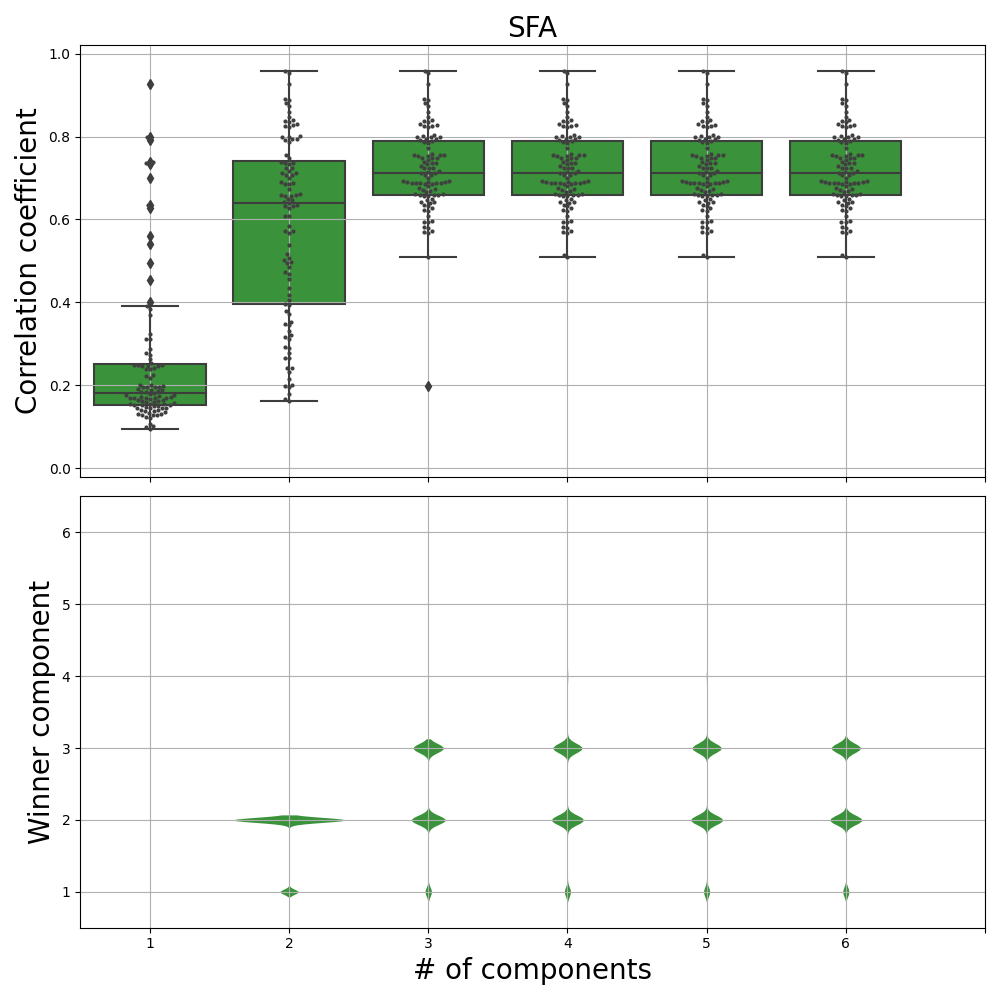

The table this chart was drawn from, first rows:
, coefs, wcomp, n_components, method, dataset
0, 0.1893, 1, 1, SFA, lorenz
1, 0.1543, 1, 1, SFA, lorenz
2, 0.1689, 1, 1, SFA, lorenz
3, 0.4014, 1, 1, SFA, lorenz
4, 0.7336, 1, 1, SFA, lorenz
5, 0.3916, 1, 1, SFA, lorenz
6, 0.1908, 1, 1, SFA, lorenz
7, 0.2458, 1, 1, SFA, lorenz
8, 0.1949, 1, 1, SFA, lorenz
9, 0.1632, 1, 1, SFA, lorenz
10, 0.1797, 1, 1, SFA, lorenz
11, 0.1707, 1, 1, SFA, lorenz
12, 0.1297, 1, 1, SFA, lorenz
13, 0.4543, 1, 1, SFA, lorenz
14, 0.2743, 1, 1, SFA, lorenz
15, 0.1231, 1, 1, SFA, lorenz
16, 0.7352, 1, 1, SFA, lorenz
17, 0.102, 1, 1, SFA, lorenz
18, 0.1525, 1, 1, SFA, lorenz
19, 0.9266, 1, 1, SFA, lorenz
20, 0.1362, 1, 1, SFA, lorenz
21, 0.145, 1, 1, SFA, lorenz
22, 0.6267, 1, 1, SFA, lorenz
23, 0.1377, 1, 1, SFA, lorenz
24, 0.149, 1, 1, SFA, lorenz
25, 0.2383, 1, 1, SFA, lorenz
26, 0.2008, 1, 1, SFA, lorenz
27, 0.1759, 1, 1, SFA, lorenz
28, 0.1699, 1, 1, SFA, lorenz
29, 0.155, 1, 1, SFA, lorenz
30, 0.1952, 1, 1, SFA, lorenz
31, 0.1493, 1, 1, SFA, lorenz
32, 0.1808, 1, 1, SFA, lorenz
33, 0.2241, 1, 1, SFA, lorenz
34, 0.2217, 1, 1, SFA, lorenz
35, 0.2783, 1, 1, SFA, lorenz
36, 0.1591, 1, 1, SFA, lorenz
37, 0.1695, 1, 1, SFA, lorenz
38, 0.2388, 1, 1, SFA, lorenz
39, 0.16, 1, 1, SFA, lorenz
40, 0.2419, 1, 1, SFA, lorenz
41, 0.09989, 1, 1, SFA, lorenz
42, 0.1529, 1, 1, SFA, lorenz
43, 0.1572, 1, 1, SFA, lorenz
44, 0.3229, 1, 1, SFA, lorenz
45, 0.1714, 1, 1, SFA, lorenz
46, 0.1079, 1, 1, SFA, lorenz
47, 0.1534, 1, 1, SFA, lorenz
48, 0.7398, 1, 1, SFA, lorenz
49, 0.3114, 1, 1, SFA, lorenz
50, 0.1301, 1, 1, SFA, lorenz
51, 0.1396, 1, 1, SFA, lorenz
52, 0.559, 1, 1, SFA, lorenz
53, 0.1762, 1, 1, SFA, lorenz
54, 0.2474, 1, 1, SFA, lorenz
55, 0.3703, 1, 1, SFA, lorenz
56, 0.1704, 1, 1, SFA, lorenz
57, 0.1739, 1, 1, SFA, lorenz
58, 0.1629, 1, 1, SFA, lorenz
59, 0.636, 1, 1, SFA, lorenz
... 540 more rows
